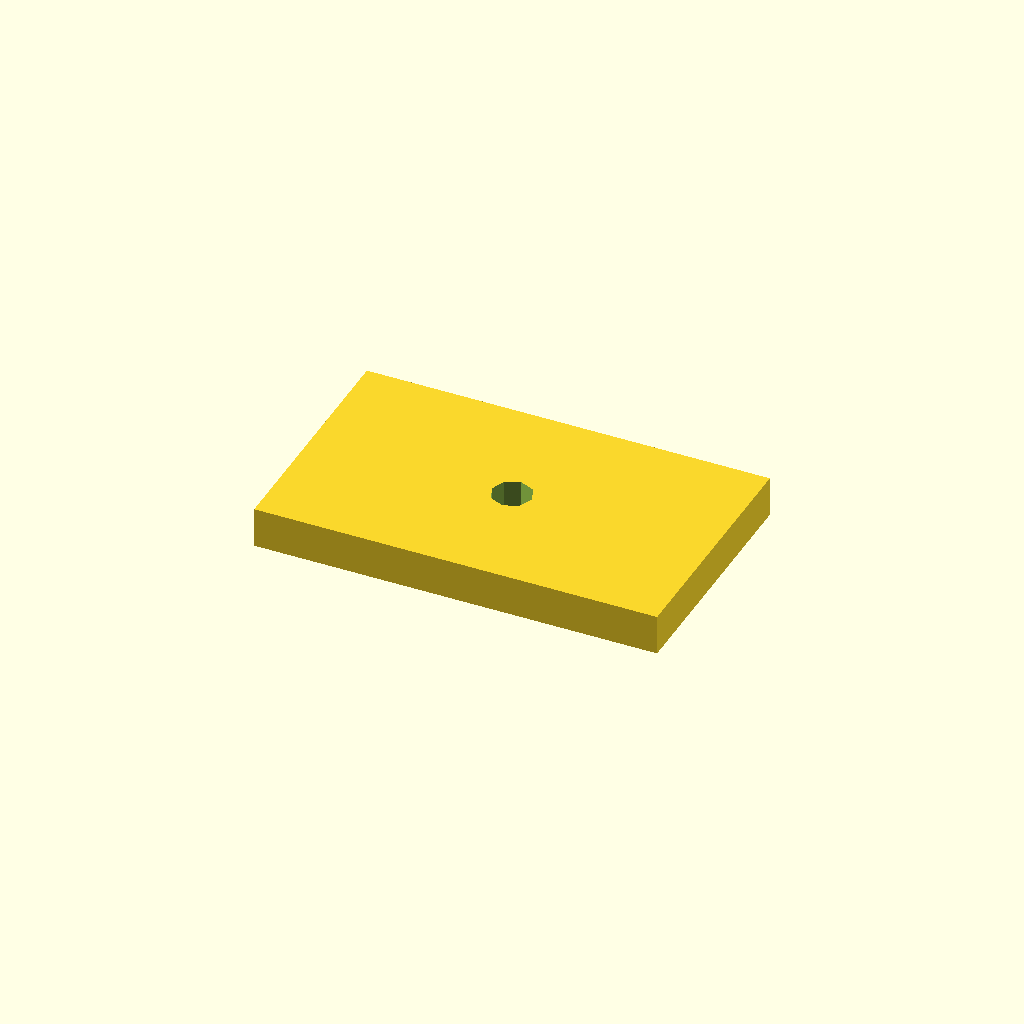
Cell 1: the model at its default parameters.
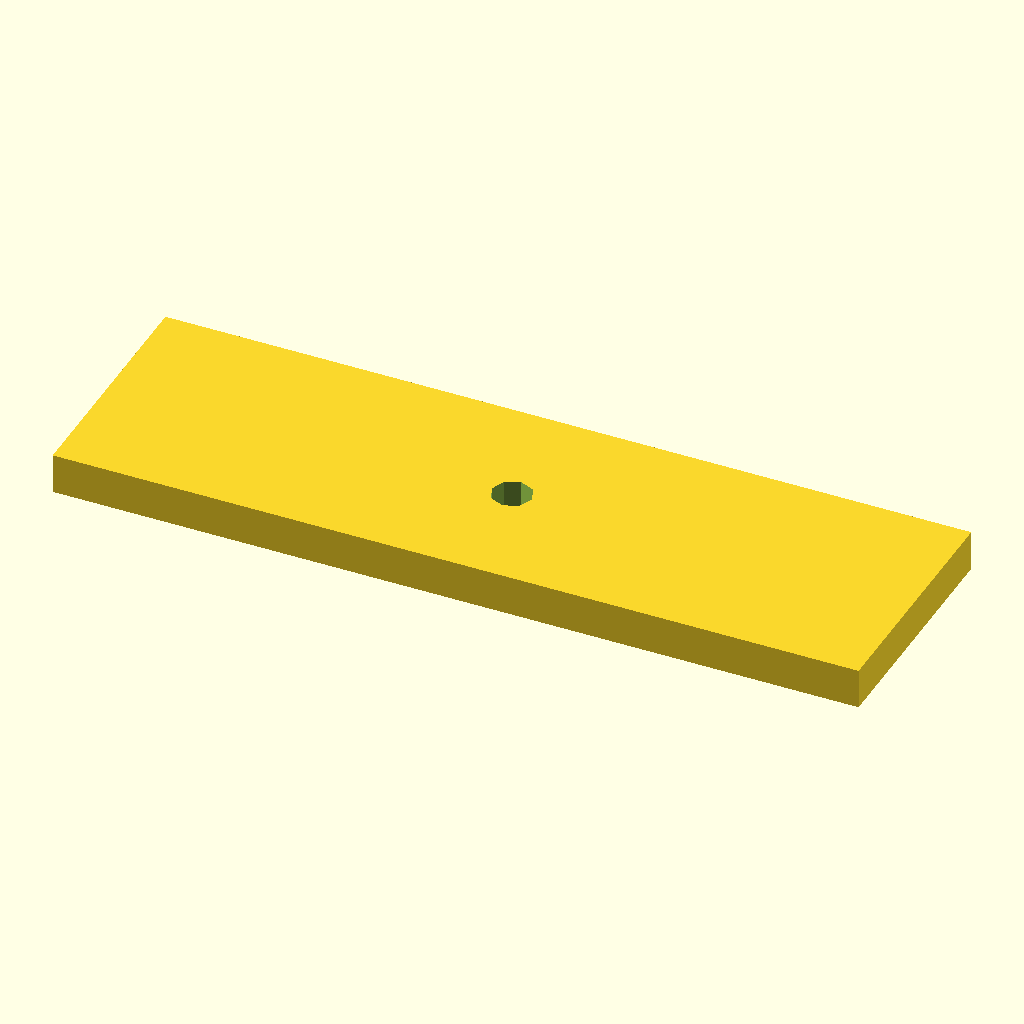
Cell 2 — width set to 100, the other parameters unchanged.
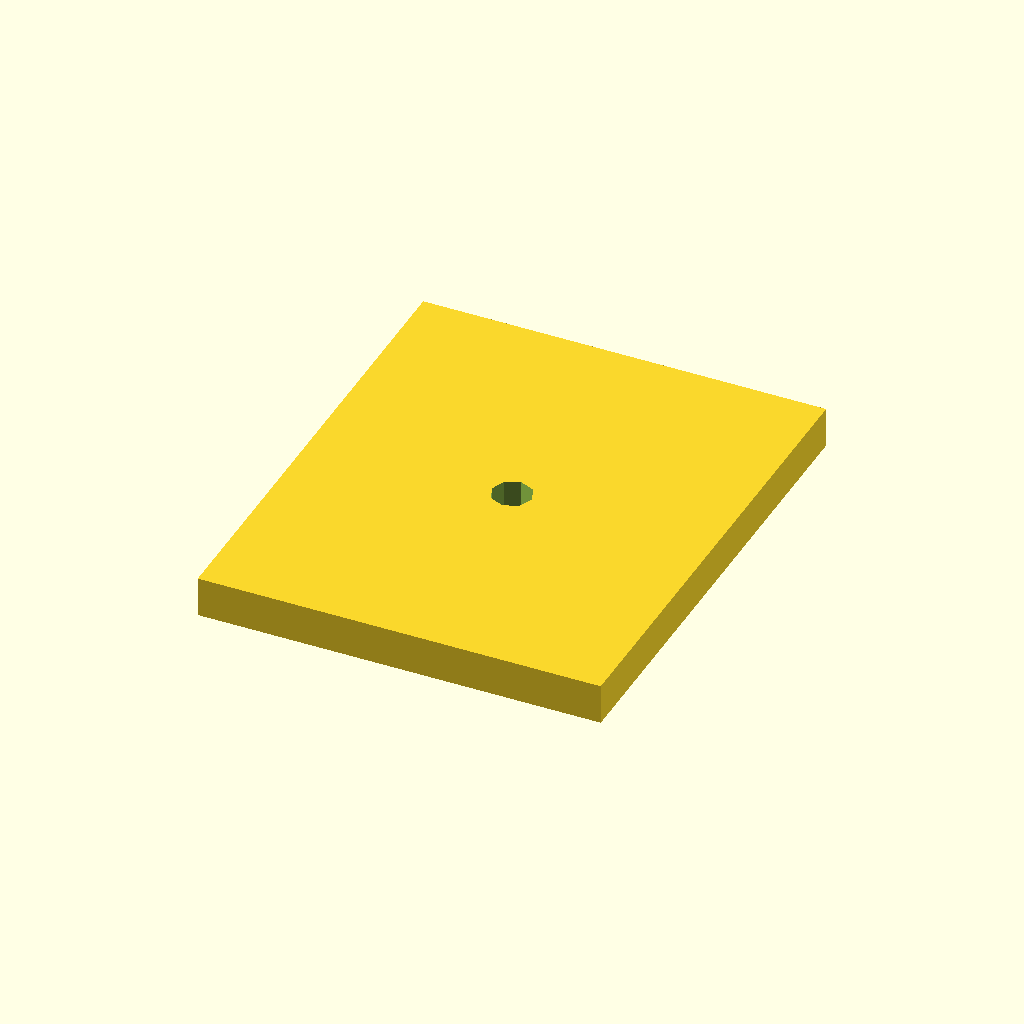
Cell 3: the same model with height = 60.
All cells are drawn from one camera (rotation 55°, 0°, 25°, orthographic, colour scheme Cornfield), so only the parameter changes between them.
The OpenSCAD source (examples/bracket-design/output/bracket.scad):
// Parametric Bracket CAD script (Fallback Mock)
width = 50;
height = 30;
hole_diameter = 5;

difference() {
    cube([width, height, 5], center=true);
    cylinder(h=10, d=hole_diameter, center=true);
}
Customizer parameters (derived from the source; name, type, default, range or options):
width: number, default 50
height: number, default 30
hole_diameter: number, default 5
